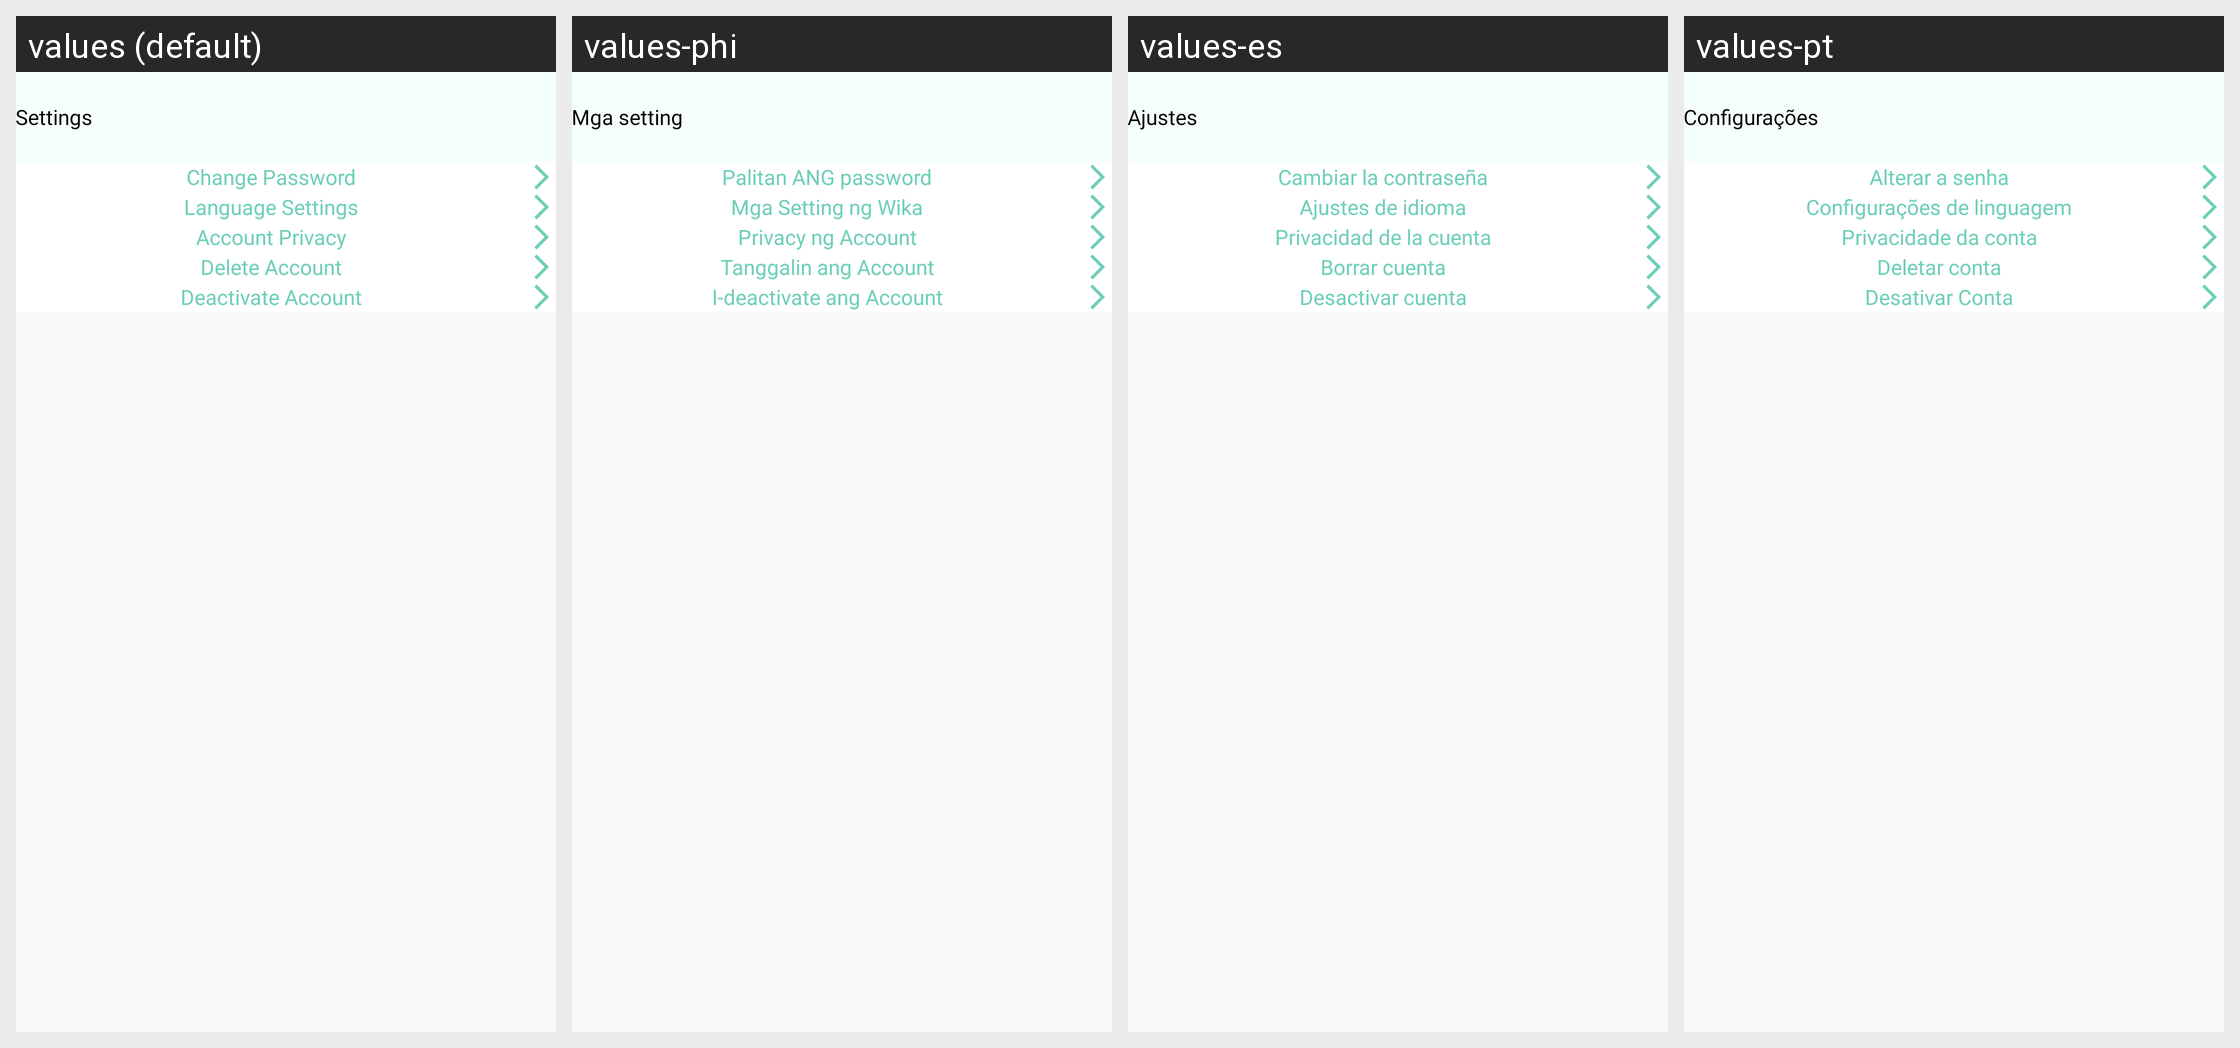

The same Android screen rendered under several of its app's locales, left to right. List the strings drawn on it with the default value and each locale's translation.
Android screen res/layout/activity_settings.xml rendered under 4 locales, left to right: values (default), values-phi, values-es, values-pt. Device: Nexus 5 (rendered at 1080×1920; each locale shown at half size, 540×960, under a caption strip naming it); theme Theme.CallisDairy.
Other locales in the repository, not shown: values-bn, values-de, values-enm, values-fr, values-hi, values-in, values-it, values-kn, values-nl, values-pl, values-ro, values-ru, values-ta, values-tr, values-vi, values-zh.
Strings drawn on this screen, with the default value and each locale's value (text and hints the layout hard-codes, and strings that could not be matched under every locale, appear in the picture but are not listed):

settings
  values: Settings
  values-phi: Mga setting
  values-es: Ajustes
  values-pt: Configurações

change_password
  values: Change Password
  values-phi: Palitan ANG password
  values-es: Cambiar la contraseña
  values-pt: Alterar a senha

language_settings
  values: Language Settings
  values-phi: Mga Setting ng Wika
  values-es: Ajustes de idioma
  values-pt: Configurações de linguagem

account_privacy
  values: Account Privacy
  values-phi: Privacy ng Account
  values-es: Privacidad de la cuenta
  values-pt: Privacidade da conta

delete_account
  values: Delete Account
  values-phi: Tanggalin ang Account
  values-es: Borrar cuenta
  values-pt: Deletar conta

deactivate_account
  values: Deactivate Account
  values-phi: I-deactivate ang Account
  values-es: Desactivar cuenta
  values-pt: Desativar Conta
